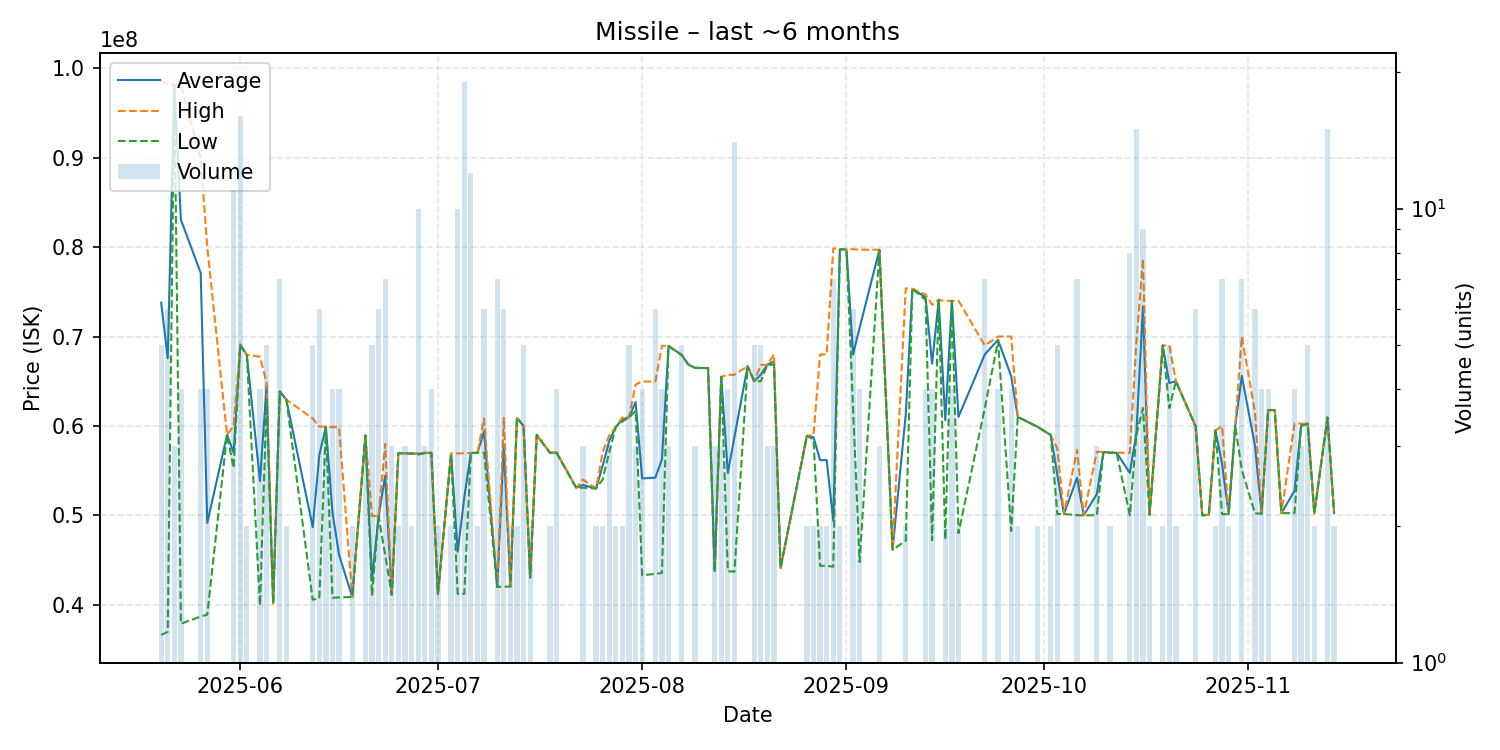

The table this chart was drawn from, first rows:
date, average, highest, lowest, order_count, volume
2025-05-20, 73780000, 98610000, 36630000, 4, 5
2025-05-21, 67570000, 98200000, 36970000, 6, 6
2025-05-22, 98106667, 98110000, 98100000, 3, 3
2025-05-23, 83050000, 98110000, 37880000, 4, 4
2025-05-26, 77115000, 89950000, 38680000, 4, 4
2025-05-27, 49162500, 79990000, 38900000, 3, 4
2025-05-30, 59000000, 59000000, 59000000, 1, 1
2025-05-31, 57005455, 59985000, 55290000, 8, 11
2025-06-01, 69072500, 69120000, 68995000, 11, 16
2025-06-02, 67950000, 67950000, 67950000, 1, 2
2025-06-04, 53835000, 67740000, 39930000, 4, 4
2025-06-05, 64472000, 64810000, 63000000, 3, 5
2025-06-06, 40160000, 40160000, 40160000, 1, 1
2025-06-07, 63855714, 63860000, 63850000, 3, 7
2025-06-08, 62940000, 62940000, 62940000, 1, 2
2025-06-12, 48674000, 60830000, 40570000, 4, 5
2025-06-13, 56725000, 59930000, 40690000, 4, 6
2025-06-14, 59906667, 59915000, 59890000, 3, 3
2025-06-15, 50325000, 59870000, 40780000, 2, 4
2025-06-16, 45575000, 59840000, 40820000, 2, 4
2025-06-18, 40870000, 40870000, 40870000, 1, 2
2025-06-20, 58940000, 58945000, 58935000, 3, 3
2025-06-21, 42812000, 49930000, 41030000, 4, 5
2025-06-22, 49903333, 49925000, 49890000, 4, 6
2025-06-23, 54427143, 57980000, 45545000, 3, 7
2025-06-24, 41120000, 41125000, 41115000, 3, 3
2025-06-25, 56960000, 56960000, 56960000, 1, 2
2025-06-26, 56933333, 56940000, 56930000, 3, 3
2025-06-27, 56910000, 56910000, 56910000, 1, 2
2025-06-28, 56890000, 56930000, 56800000, 6, 10
2025-06-29, 56970000, 57000000, 56955000, 3, 3
2025-06-30, 56997500, 57000000, 56990000, 3, 4
2025-07-01, 41190000, 41190000, 41190000, 1, 2
2025-07-03, 56920000, 56920000, 56920000, 1, 2
2025-07-04, 45932000, 56920000, 41220000, 5, 10
2025-07-05, 51981579, 56950000, 41220000, 8, 19
2025-07-06, 56965000, 56970000, 56955000, 6, 12
2025-07-07, 57000000, 57000000, 57000000, 1, 2
2025-07-08, 59375000, 60830000, 57000000, 6, 6
2025-07-10, 42012857, 42020000, 42000000, 5, 7
2025-07-11, 57758333, 60910000, 42010000, 5, 6
2025-07-12, 42030000, 42030000, 42030000, 1, 2
2025-07-13, 60900000, 60900000, 60900000, 1, 2
2025-07-14, 59984000, 60000000, 59980000, 3, 5
2025-07-15, 43040000, 43040000, 43040000, 1, 2
2025-07-16, 59000000, 59000000, 59000000, 1, 1
2025-07-18, 56990000, 56990000, 56990000, 1, 2
2025-07-19, 57015000, 57060000, 57000000, 3, 4
2025-07-22, 53080000, 53080000, 53080000, 1, 1
2025-07-23, 53393333, 54000000, 53090000, 3, 3
2025-07-25, 53000000, 53000000, 53000000, 1, 2
2025-07-26, 55530000, 57060000, 54000000, 2, 2
2025-07-27, 58320000, 58950000, 57060000, 3, 3
2025-07-28, 59880000, 59880000, 59880000, 1, 2
2025-07-29, 60725000, 60950000, 60500000, 2, 2
2025-07-30, 60956000, 60960000, 60950000, 3, 5
2025-07-31, 62666667, 64630000, 61685000, 3, 3
2025-08-01, 54127500, 64970000, 43285000, 4, 4
2025-08-03, 54216667, 64970000, 43460000, 5, 6
2025-08-04, 56252500, 68955000, 43550000, 3, 4
... 74 more rows
